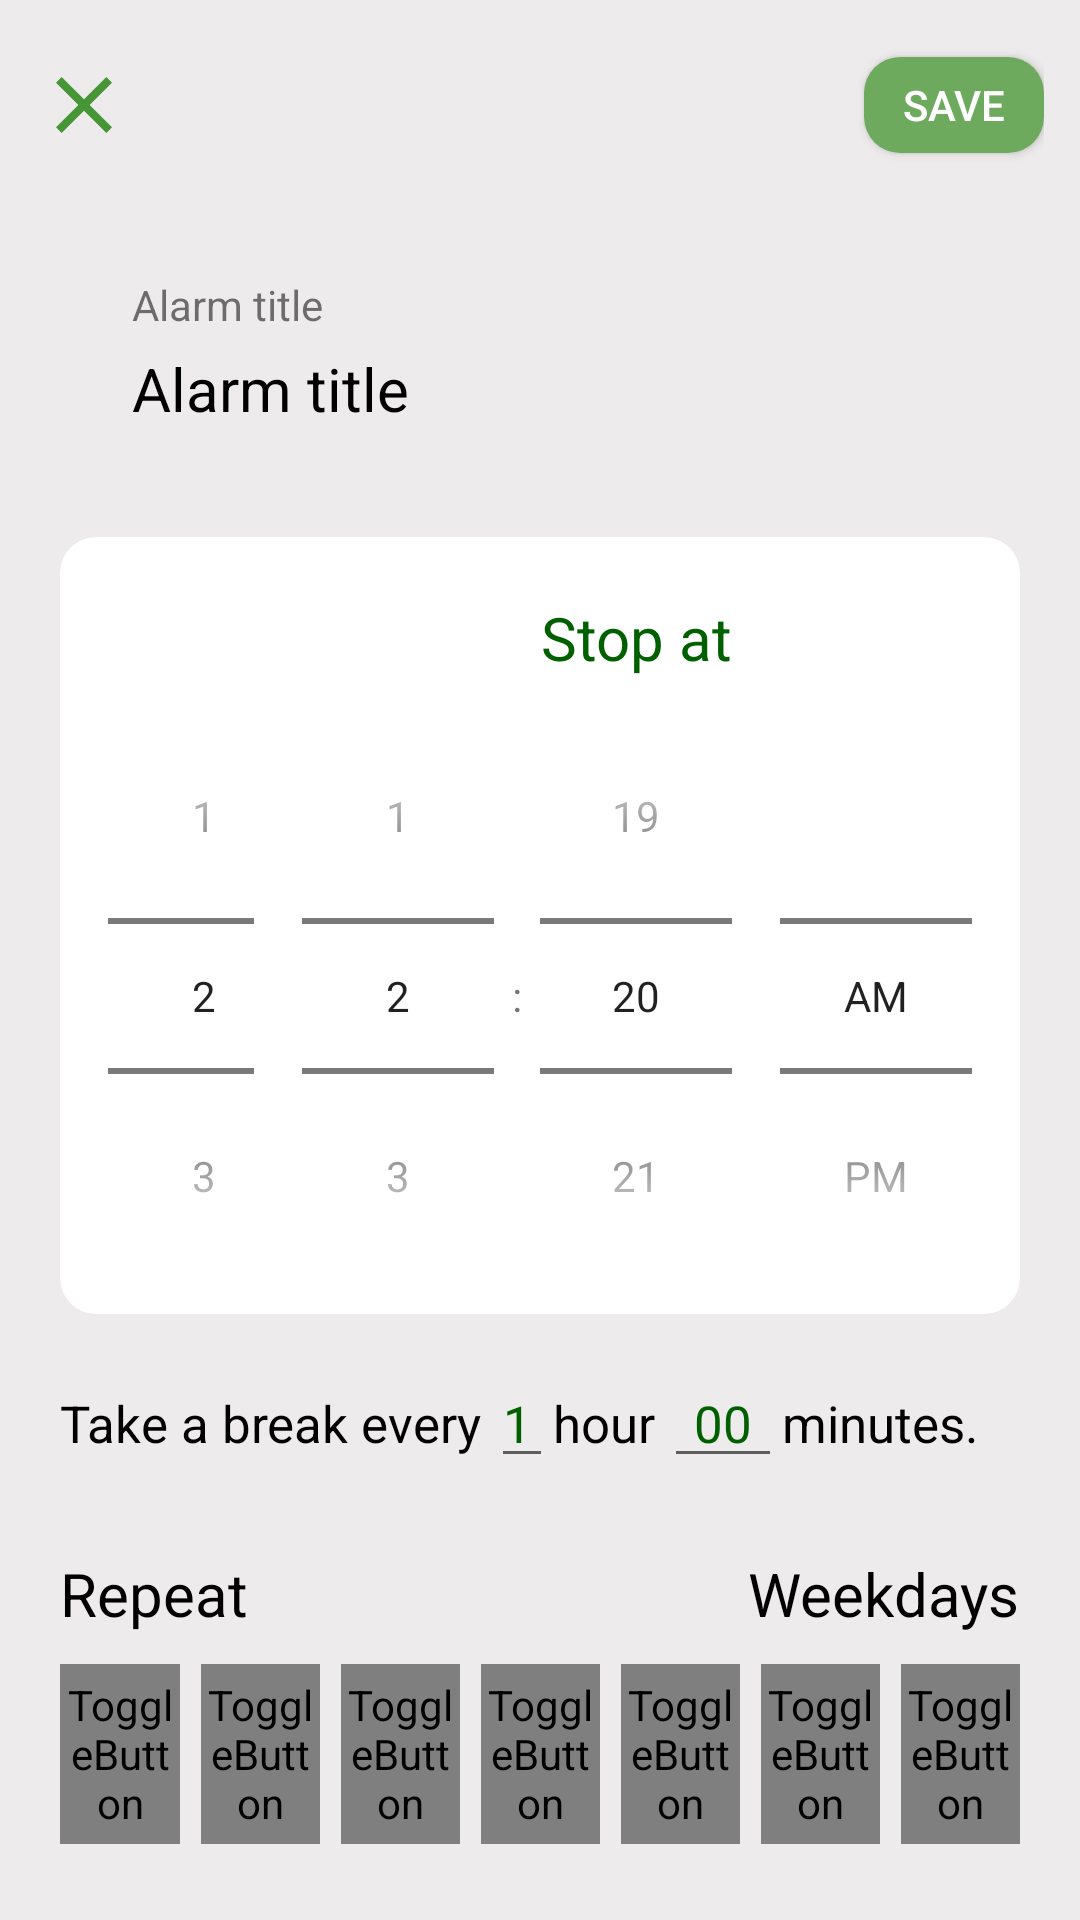

Android layout source for this screen:
<!-- AndroidManifest.xml: application theme Theme.BreakTimeAlarm -->
<!-- res/layout/activity_alarm_edit.xml -->
<?xml version="1.0" encoding="utf-8"?>
<RelativeLayout xmlns:android="http://schemas.android.com/apk/res/android"
    xmlns:app="http://schemas.android.com/apk/res-auto"
    xmlns:tools="http://schemas.android.com/tools"
    android:layout_width="match_parent"
    android:layout_height="match_parent"
    android:background="@color/light_gray"
    tools:context=".AlarmEditActivity">

    <RelativeLayout
        android:id="@+id/header"
        android:layout_width="match_parent"
        android:layout_height="70dp"
        android:layout_alignParentTop="true"
        android:paddingHorizontal="12dp"
        android:layout_marginBottom="10dp">

        <ImageView
            android:id="@+id/btn_exit"
            android:layout_width="32dp"
            android:layout_height="32dp"
            android:layout_alignParentStart="true"
            android:layout_centerVertical="true"
            android:foregroundGravity="center"
            android:onClick="handleExit"
            android:src="@drawable/ic_exit" />

        <Button
            android:layout_width="60dp"
            android:layout_height="32dp"
            android:layout_alignParentEnd="true"
            android:layout_centerVertical="true"
            android:background="@drawable/bt_border"
            android:foregroundGravity="center"
            android:onClick="handleSave"
            android:text="@string/save"
            android:textColor="@color/white" />
    </RelativeLayout>

    <LinearLayout
        android:id="@+id/rlt_alarm_set"
        android:layout_width="match_parent"
        android:layout_height="wrap_content"
        android:layout_below="@+id/header"
        android:layout_marginHorizontal="20dp"
        android:orientation="vertical">

        <RelativeLayout
            android:layout_width="match_parent"
            android:layout_height="wrap_content"
            android:padding="12dp">

            <TextView
                android:id="@+id/tv_alarm_label"
                android:layout_width="wrap_content"
                android:layout_height="wrap_content"
                android:layout_alignParentTop="true"
                android:layout_marginStart="12dp"
                android:paddingBottom="5dp"
                android:text="@string/alarm_title" />

            <EditText
                android:id="@+id/edt_alarm_title"
                android:layout_width="wrap_content"
                android:layout_height="wrap_content"
                android:layout_below="@+id/tv_alarm_label"
                android:layout_marginStart="12dp"
                android:layout_marginBottom="24dp"
                android:background="@drawable/custom_title_edt"
                android:text="@string/alarm_title"
                android:hint="@string/alarm_title"
                android:selectAllOnFocus="true"
                android:textColor="@color/black"
                android:textSize="20sp" />
        </RelativeLayout>


        <RelativeLayout
            android:layout_width="match_parent"
            android:layout_height="wrap_content">

            <RelativeLayout
                android:layout_width="wrap_content"
                android:layout_height="wrap_content"
                android:layout_alignParentStart="true"
                android:background="@drawable/bg_border">
                <TextView
                    android:id="@+id/tv_alarm_set_start"
                    android:layout_width="wrap_content"
                    android:layout_height="wrap_content"
                    android:layout_centerHorizontal="true"
                    android:layout_marginTop="20dp"
                    android:textSize="20sp"
                    android:textColor="@color/green_800"
                    android:text="@string/alarm_edit_begin" />

                <TimePicker
                    android:id="@+id/timePicker_start"
                    android:layout_width="wrap_content"
                    android:layout_height="wrap_content"
                    android:layout_below="@id/tv_alarm_set_start"
                    android:timePickerMode="spinner" />
            </RelativeLayout>

            <RelativeLayout
                android:layout_width="wrap_content"
                android:layout_height="wrap_content"
                android:layout_alignParentEnd="true"
                android:background="@drawable/bg_border">
                <TextView
                    android:id="@+id/tv_alarm_set_end"
                    android:layout_width="wrap_content"
                    android:layout_height="wrap_content"
                    android:layout_centerHorizontal="true"
                    android:layout_marginTop="20dp"
                    android:textSize="20sp"
                    android:textColor="@color/green_800"
                    android:text="@string/alarm_edit_stop" />

                <TimePicker
                    android:id="@+id/timePicker_end"
                    android:layout_width="wrap_content"
                    android:layout_height="wrap_content"
                    android:layout_below="@+id/tv_alarm_set_end"
                    android:timePickerMode="spinner" />
            </RelativeLayout>

        </RelativeLayout>

        <LinearLayout
            android:layout_width="match_parent"
            android:layout_height="wrap_content"
            android:layout_marginTop="15sp">

            <TextView
                android:layout_width="wrap_content"
                android:layout_height="wrap_content"
                android:text="Take a break every"
                android:textColor="@color/black"
                android:textSize="17sp"/>

            <EditText
                android:id="@+id/alarm_interval_hour"
                android:layout_width="wrap_content"
                android:layout_height="wrap_content"
                android:layout_marginStart="3dp"
                android:text="1"
                android:ems="1"
                android:textColor="@color/green_800"
                android:textSize="17sp"
                android:selectAllOnFocus="true"
                android:inputType="number" />

            <TextView
                android:layout_width="wrap_content"
                android:layout_height="wrap_content"
                android:text="hour"
                android:textColor="@color/black"
                android:textSize="17sp"/>

            <EditText
                android:id="@+id/alarm_interval_minute"
                android:layout_width="wrap_content"
                android:layout_height="wrap_content"
                android:layout_marginStart="3dp"
                android:text="00"
                android:ems="2"
                android:textAlignment="center"
                android:textColor="@color/green_800"
                android:textSize="17sp"
                android:selectAllOnFocus="true"
                android:inputType="number" />

            <TextView
                android:layout_width="wrap_content"
                android:layout_height="wrap_content"
                android:text="minutes."
                android:textColor="@color/black"
                android:textSize="17sp"/>

        </LinearLayout>


        <RelativeLayout
            android:layout_width="wrap_content"
            android:layout_height="wrap_content"
            android:layout_marginTop="15sp">

            <TextView
                android:layout_width="wrap_content"
                android:layout_height="wrap_content"
                android:layout_marginVertical="10dp"
                android:text="@string/repeat"
                android:textColor="@color/black"
                android:textSize="20sp"/>

            <TextView
                android:layout_width="wrap_content"
                android:layout_height="wrap_content"
                android:layout_alignParentEnd="true"
                android:layout_centerVertical="true"
                android:text="@string/weekdays"
                android:textColor="@color/black"
                android:textSize="20sp"/>
        </RelativeLayout>



        <LinearLayout
            android:paddingBottom="5dp"
            android:layout_width="match_parent"
            android:layout_height="wrap_content"
            android:weightSum="7">

            <ToggleButton
                android:id="@+id/btn_Mon"
                android:layout_weight="1"
                android:layout_width="40dp"
                android:layout_height="60dp"
                android:gravity="center"
                android:layout_marginEnd="7dp"
                android:textOn="@string/mon"
                android:textOff="@string/mon"
                android:background="@drawable/custom_toggle_button"
                android:textColor="@drawable/custom_color_toggle_button"/>

            <ToggleButton
                android:id="@+id/btn_Tue"
                android:layout_weight="1"
                android:layout_width="40dp"
                android:layout_height="60dp"
                android:gravity="center"
                android:layout_marginEnd="7dp"
                android:textOn="@string/tue"
                android:textOff="@string/tue"
                android:background="@drawable/custom_toggle_button"
                android:textColor="@drawable/custom_color_toggle_button"/>

            <ToggleButton
                android:id="@+id/btn_Web"
                android:layout_weight="1"
                android:layout_width="40dp"
                android:layout_height="60dp"
                android:gravity="center"
                android:layout_marginEnd="7dp"
                android:textOn="@string/wed"
                android:textOff="@string/wed"
                android:background="@drawable/custom_toggle_button"
                android:textColor="@drawable/custom_color_toggle_button"/>

            <ToggleButton
                android:id="@+id/btn_Thu"
                android:layout_weight="1"
                android:layout_width="40dp"
                android:layout_height="60dp"
                android:gravity="center"
                android:layout_marginEnd="7dp"
                android:textOn="@string/thu"
                android:textOff="@string/thu"
                android:background="@drawable/custom_toggle_button"
                android:textColor="@drawable/custom_color_toggle_button"/>

            <ToggleButton
                android:id="@+id/btn_Fri"
                android:layout_weight="1"
                android:layout_width="40dp"
                android:layout_height="60dp"
                android:gravity="center"
                android:layout_marginEnd="7dp"
                android:textOn="@string/fri"
                android:textOff="@string/fri"
                android:background="@drawable/custom_toggle_button"
                android:textColor="@drawable/custom_color_toggle_button"/>

            <ToggleButton
                android:id="@+id/btn_Sat"
                android:layout_weight="1"
                android:layout_width="40dp"
                android:layout_height="60dp"
                android:gravity="center"
                android:layout_marginEnd="7dp"
                android:textOn="@string/sat"
                android:textOff="@string/sat"
                android:background="@drawable/custom_toggle_button"
                android:textColor="@drawable/custom_color_toggle_button"/>

            <ToggleButton
                android:id="@+id/btn_Sun"
                android:layout_weight="1"
                android:layout_width="40dp"
                android:layout_height="60dp"
                android:gravity="center"
                android:textOn="@string/sun"
                android:textOff="@string/sun"
                android:background="@drawable/custom_toggle_button"
                android:textColor="@drawable/custom_color_toggle_button"/>

        </LinearLayout>
    </LinearLayout>


</RelativeLayout>
<!-- resources referenced by this layout -->
<resources>
  <color name="black">#FF000000</color>
  <color name="green_800">#FF006000</color>
  <color name="light_gray">#FFEDEBEB</color>
  <color name="white">#FFFFFFFF</color>
  <!-- drawable bg_border (drawable) -->
  <?xml version="1.0" encoding="utf-8"?>
  <shape xmlns:android="http://schemas.android.com/apk/res/android"
      android:shape="rectangle">
      <solid android:color="@color/white"/>
      <corners android:radius="12dp" />
      />
  </shape>
  <!-- drawable bt_border (drawable) -->
  <?xml version="1.0" encoding="utf-8"?>
  <shape xmlns:android="http://schemas.android.com/apk/res/android"
      android:shape="rectangle">
      <solid android:color="@color/green_400" />
      <corners android:radius="12dp" />
  </shape>
  <!-- drawable custom_title_edt (drawable) -->
  <?xml version="1.0" encoding="utf-8"?>
  <shape xmlns:android="http://schemas.android.com/apk/res/android"
      android:shape="rectangle"
      android:thickness="0dp">
  
  </shape>
  <!-- drawable ic_exit (drawable) -->
  <?xml version="1.0" encoding="utf-8"?>
  <vector android:height="32dp" android:tint="@color/green_600"
      android:viewportHeight="24" android:viewportWidth="24"
      android:width="32dp" xmlns:android="http://schemas.android.com/apk/res/android">
      <path android:fillColor="@android:color/white" android:pathData="M19,6.41L17.59,5 12,10.59 6.41,5 5,6.41 10.59,12 5,17.59 6.41,19 12,13.41 17.59,19 19,17.59 13.41,12z"/>
  </vector>
  <string name="alarm_edit_begin">Begin at</string>
  <string name="alarm_edit_stop">Stop at</string>
  <string name="alarm_title">Alarm title</string>
  <string name="fri">Fri</string>
  <string name="mon">Mon</string>
  <string name="repeat">Repeat</string>
  <string name="sat">Sat</string>
  <string name="save">save</string>
  <string name="sun">Sun</string>
  <string name="thu">Thu</string>
  <string name="tue">Tue</string>
  <string name="wed">Wed</string>
  <string name="weekdays">Weekdays</string>
  <style name="Theme.BreakTimeAlarm" parent="Theme.MaterialComponents.DayNight.NoActionBar.Bridge">
          
          <item name="colorPrimary">@color/navy</item>
          <item name="colorPrimaryVariant">@color/navy</item>
          <item name="colorOnPrimary">@color/white</item>
          
          <item name="colorSecondary">@color/teal_200</item>
          <item name="colorSecondaryVariant">@color/teal_700</item>
          <item name="colorOnSecondary">@color/black</item>
          
          <item name="android:statusBarColor" tools:targetApi="l">?attr/colorPrimaryVariant</item>
          
      </style>
  <color name="green_400">#FF6EAA5E</color>
  <color name="green_600">#FF469536</color>
  <color name="navy">#FF646FD4</color>
  <color name="teal_200">#FF03DAC5</color>
  <color name="teal_700">#FF018786</color>
</resources>
